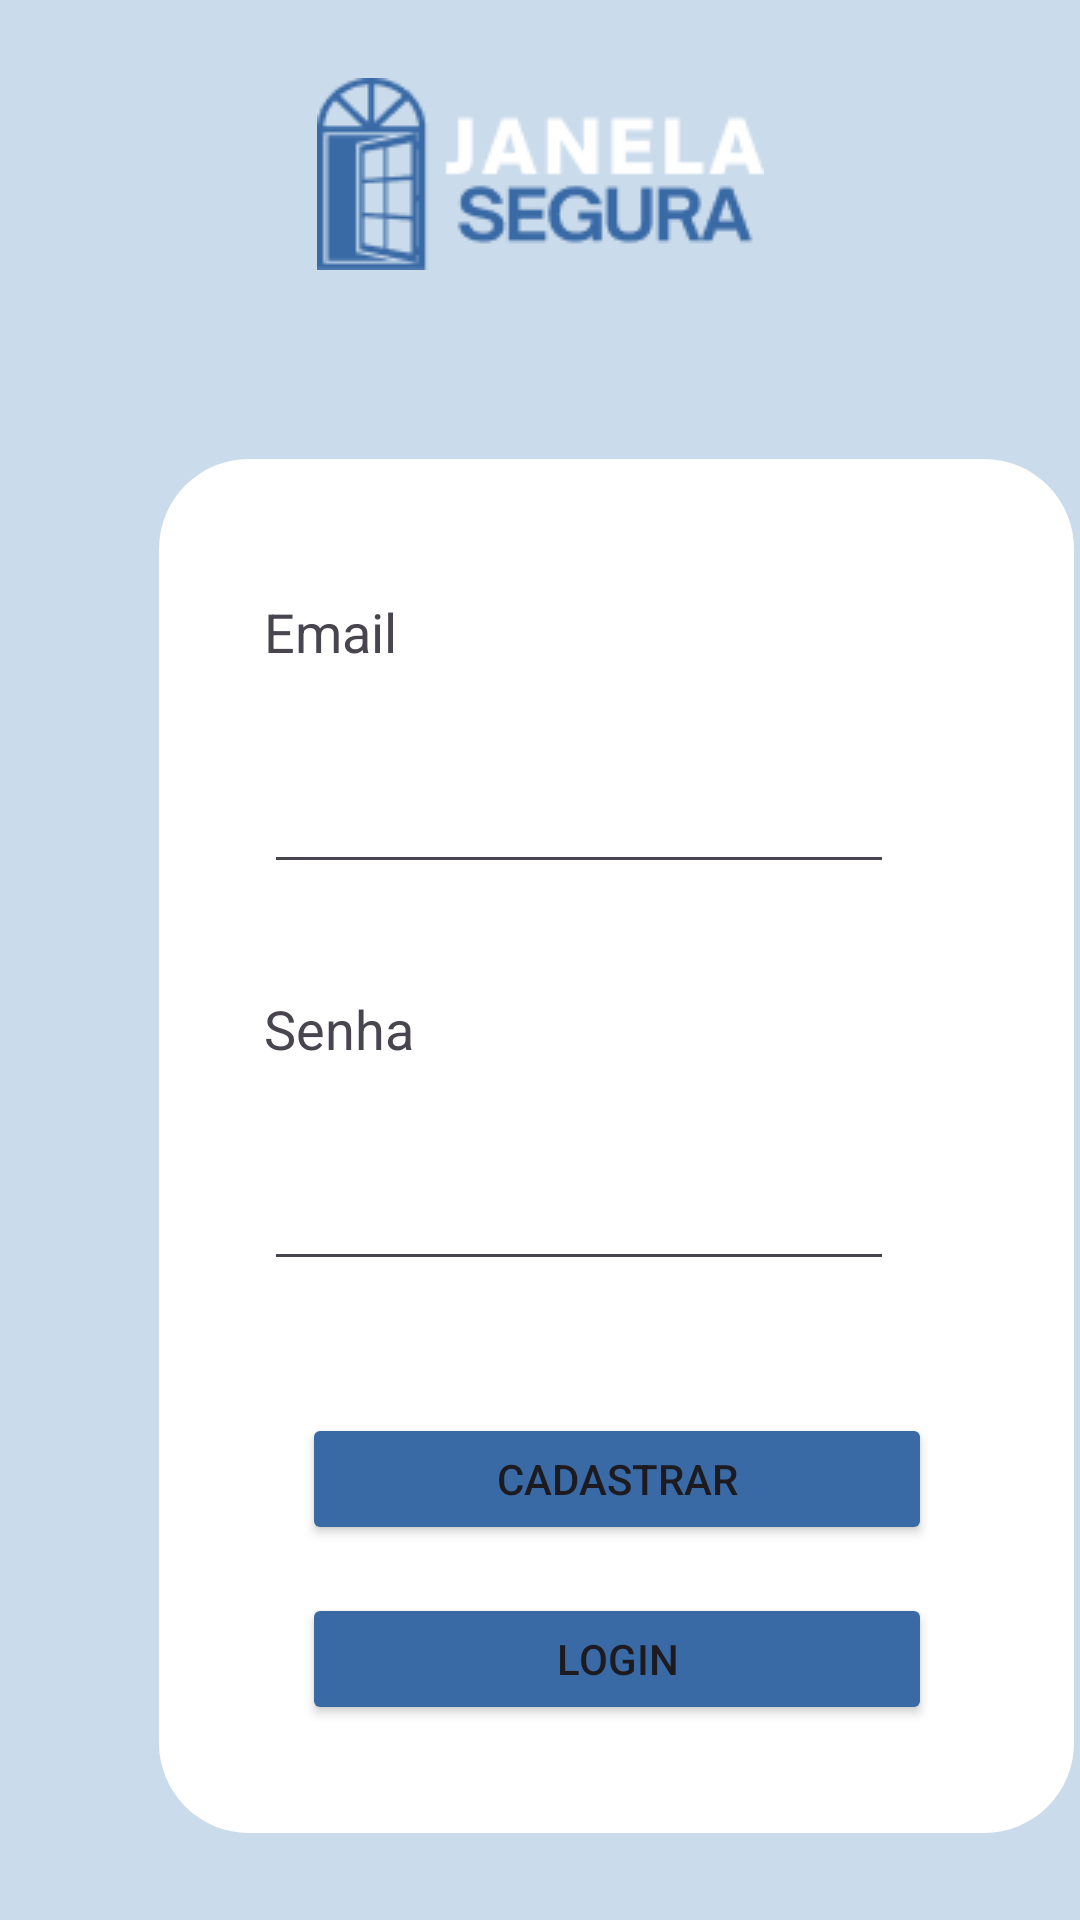

Android layout source for this screen:
<!-- AndroidManifest.xml: application theme Theme.Janelatcc -->
<!-- res/layout/activity_tela_entrada.xml -->
<?xml version="1.0" encoding="utf-8"?>
<androidx.constraintlayout.widget.ConstraintLayout xmlns:android="http://schemas.android.com/apk/res/android"
    xmlns:app="http://schemas.android.com/apk/res-auto"
    xmlns:tools="http://schemas.android.com/tools"
    android:id="@+id/main"
    android:layout_width="match_parent"
    android:layout_height="match_parent"
    android:background="#CADBEB"
    tools:context=".Tela_Entrada">

    <ImageView
        android:id="@+id/imageView"
        android:layout_width="wrap_content"
        android:layout_height="wrap_content"
        android:layout_marginTop="75dp"
        android:layout_marginBottom="7dp"
        app:layout_constraintBottom_toTopOf="@+id/view"
        app:layout_constraintEnd_toEndOf="parent"
        app:layout_constraintStart_toStartOf="parent"
        app:layout_constraintTop_toTopOf="parent"
        app:srcCompat="@drawable/logo_janela" />

    <View
        android:id="@+id/view"
        android:layout_width="305dp"
        android:layout_height="458dp"
        android:layout_marginStart="53dp"
        android:layout_marginTop="56dp"
        android:layout_marginEnd="53dp"
        android:layout_marginBottom="78dp"
        android:background="@drawable/recipiente"
        app:layout_constraintBottom_toBottomOf="parent"
        app:layout_constraintEnd_toEndOf="parent"
        app:layout_constraintHorizontal_bias="0.0"
        app:layout_constraintStart_toStartOf="parent"
        app:layout_constraintTop_toBottomOf="@+id/imageView" />

    <TextView
        android:id="@+id/texto_email"
        android:layout_width="wrap_content"
        android:layout_height="wrap_content"
        android:layout_marginBottom="28dp"
        android:text="Email"
        android:textSize="18sp"
        app:layout_constraintBottom_toTopOf="@+id/digite_email"
        app:layout_constraintEnd_toEndOf="@+id/view"
        app:layout_constraintHorizontal_bias="0.134"
        app:layout_constraintStart_toStartOf="@+id/view" />

    <EditText
        android:id="@+id/digite_email"
        android:layout_width="210dp"
        android:layout_height="44dp"
        android:layout_marginBottom="36dp"
        android:ems="10"

        android:inputType="text"
        android:textSize="16sp"
        app:layout_constraintBottom_toTopOf="@+id/texto_senha"
        app:layout_constraintEnd_toEndOf="@+id/view"
        app:layout_constraintHorizontal_bias="0.368"
        app:layout_constraintStart_toStartOf="@+id/view" />

    <TextView
        android:id="@+id/texto_senha"
        android:layout_width="wrap_content"
        android:layout_height="wrap_content"
        android:layout_marginBottom="28dp"
        android:text="Senha"
        android:textSize="18sp"
        app:layout_constraintBottom_toTopOf="@+id/digite_senha"
        app:layout_constraintEnd_toEndOf="@+id/view"
        app:layout_constraintHorizontal_bias="0.137"
        app:layout_constraintStart_toStartOf="@+id/view" />

    <EditText
        android:id="@+id/digite_senha"
        android:layout_width="210dp"
        android:layout_height="44dp"
        android:layout_marginBottom="44dp"
        android:ems="10"
        android:inputType="textPassword"
        android:textSize="16sp"
        app:layout_constraintBottom_toTopOf="@+id/botao_cadastrar"
        app:layout_constraintEnd_toEndOf="@+id/view"
        app:layout_constraintHorizontal_bias="0.368"
        app:layout_constraintStart_toStartOf="@+id/view" />

    <Button
        android:id="@+id/botao_cadastrar"
        android:layout_width="210dp"
        android:layout_height="44dp"
        android:layout_marginBottom="16dp"
        android:backgroundTint="#396AA6"
        android:text="CADASTRAR"
        app:cornerRadius="7dp"
        app:layout_constraintBottom_toTopOf="@+id/botao_login"
        app:layout_constraintEnd_toEndOf="@+id/view"
        app:layout_constraintStart_toStartOf="@+id/view" />

    <Button
        android:id="@+id/botao_login"
        android:layout_width="210dp"
        android:layout_height="44dp"
        android:layout_marginBottom="36dp"
        android:backgroundTint="#396AA6"
        android:text="LOGIN"
        app:cornerRadius="7dp"
        app:layout_constraintBottom_toBottomOf="@+id/view"
        app:layout_constraintEnd_toEndOf="@+id/view"
        app:layout_constraintStart_toStartOf="@+id/view" />
</androidx.constraintlayout.widget.ConstraintLayout>
<!-- resources referenced by this layout -->
<resources>
  <!-- drawable logo_janela: png bitmap (drawable, 4344 bytes) -->
  <!-- drawable recipiente (drawable) -->
  <?xml version="1.0" encoding="utf-8"?>
  
  <shape xmlns:android="http://schemas.android.com/apk/res/android"    android:shape="rectangle">    <solid android:color="@color/white"></solid>    <corners android:radius="30dp"></corners></shape>
  <style name="Theme.Janelatcc" parent="Base.Theme.Janelatcc" />
  <style name="Base.Theme.Janelatcc" parent="Theme.Material3.DayNight.NoActionBar">
          
          
      </style>
  <!-- not gathered from this repository: default colours our renderer supplied (Android Studio template values) -->
  <color name="white">#FFFFFFFF</color>
</resources>
